The GitHub repository JustinChien/111project_IDAL contains a labelled image folder "MLO" with 2 categories: benign, malignant. Examples follow, each with its label.

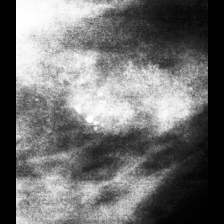
Label: benign

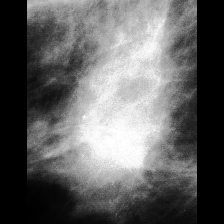
Label: malignant

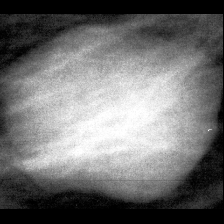
Label: benign

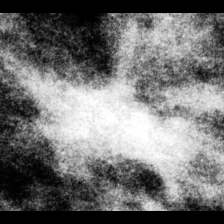
Label: malignant

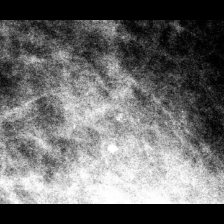
Label: benign

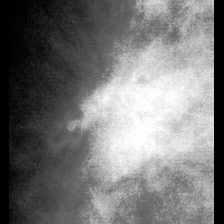
Label: malignant
